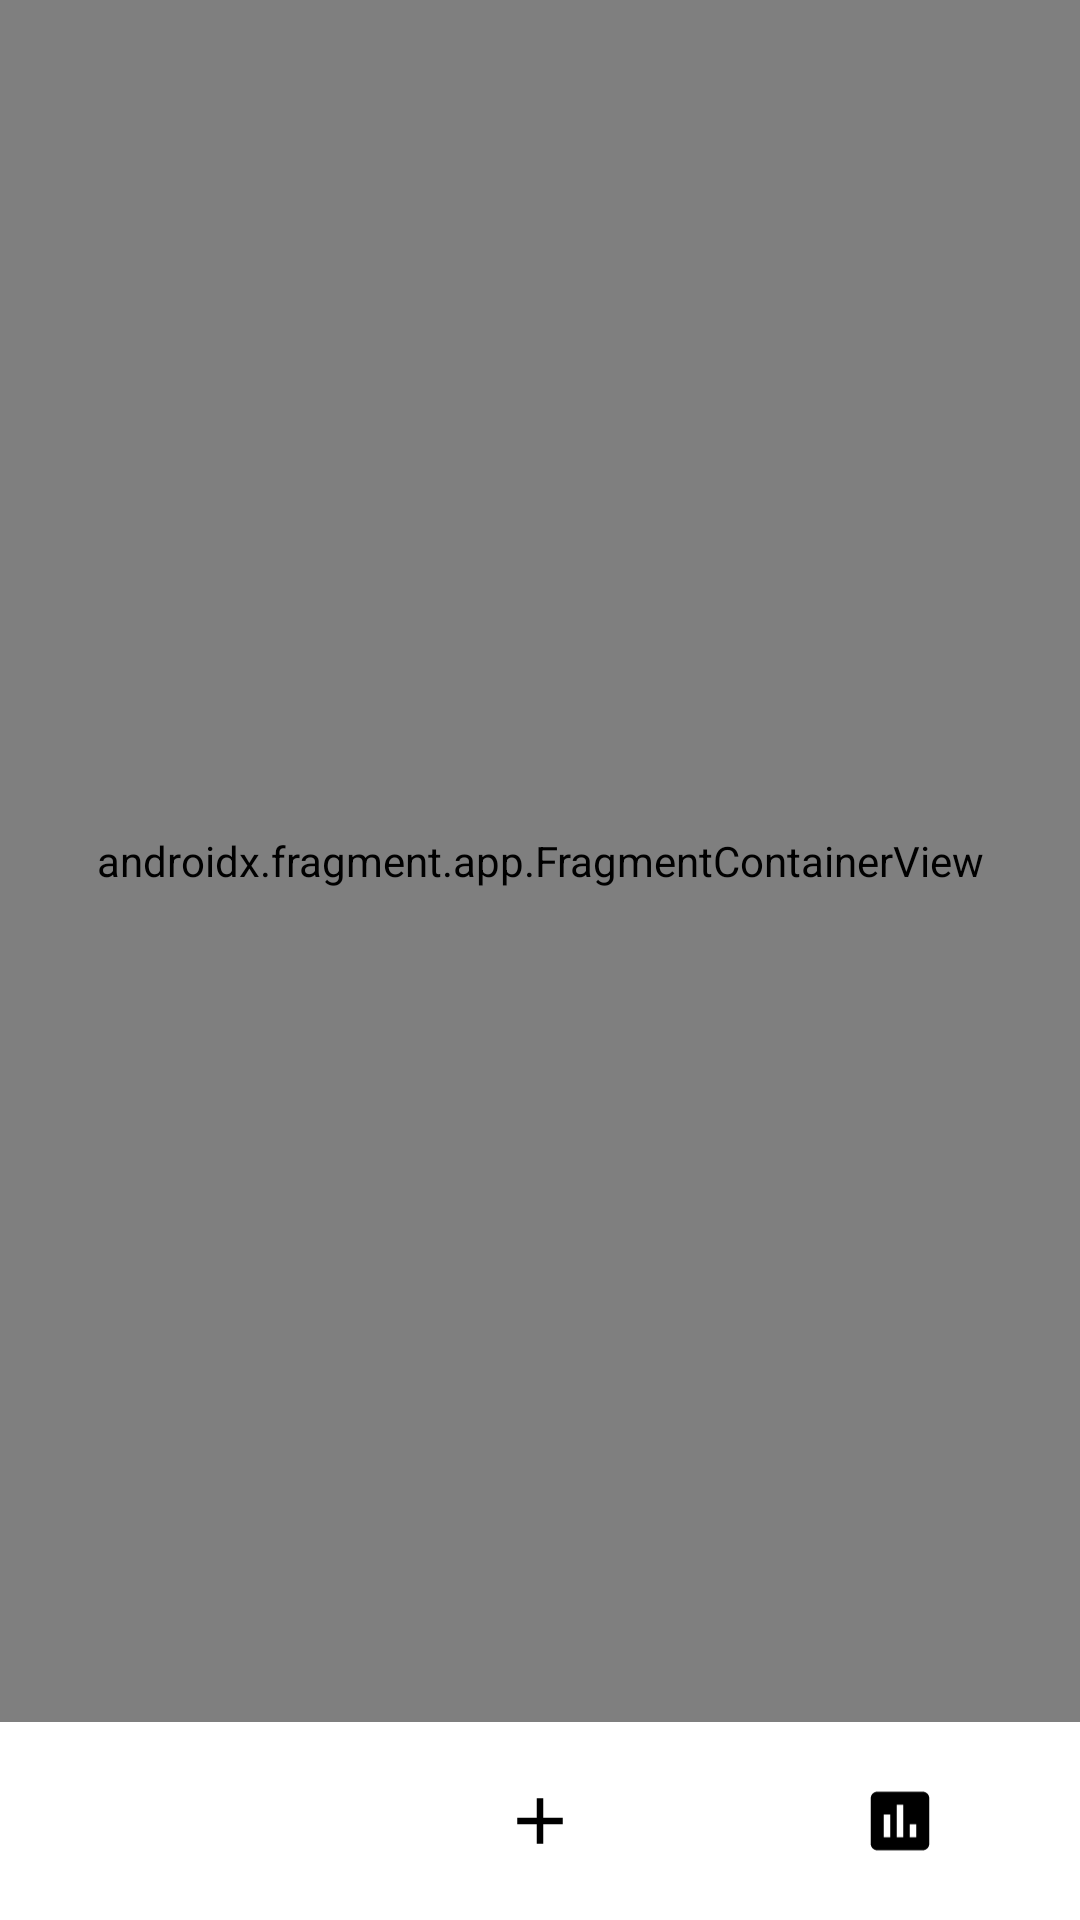

Produce the Android XML layout that renders to this screen, including the resource entries it uses.
<!-- AndroidManifest.xml: application theme Theme.Taskito -->
<!-- res/layout/activity_main.xml -->
<?xml version="1.0" encoding="utf-8"?>
<androidx.constraintlayout.widget.ConstraintLayout xmlns:android="http://schemas.android.com/apk/res/android"
    xmlns:app="http://schemas.android.com/apk/res-auto"
    xmlns:tools="http://schemas.android.com/tools"
    android:id="@+id/main"
    android:layout_width="match_parent"
    android:layout_height="match_parent"
    tools:context=".view.MainActivity">

    <androidx.fragment.app.FragmentContainerView
        android:id="@+id/nav_host_fragment_container"
        android:name="androidx.navigation.fragment.NavHostFragment"
        android:layout_width="match_parent"
        android:layout_height="0dp"
        app:defaultNavHost="true"
        app:layout_constraintBottom_toTopOf="@id/linearLayout"
        app:layout_constraintEnd_toEndOf="parent"
        app:layout_constraintStart_toStartOf="parent"
        app:layout_constraintTop_toTopOf="parent"
        app:navGraph="@navigation/nav_graph" />

    <LinearLayout
        android:id="@+id/linearLayout"
        android:layout_width="match_parent"
        android:layout_height="66dp"
        app:layout_constraintBottom_toBottomOf="parent"
        app:layout_constraintEnd_toEndOf="parent"
        app:layout_constraintStart_toStartOf="parent">

        <com.google.android.material.bottomnavigation.BottomNavigationView
            android:id="@+id/bottom_navigation"
            android:layout_width="match_parent"
            android:layout_height="match_parent"
            app:backgroundTint="@color/white"
            app:itemIconSize="26dp"
            app:itemRippleColor="@color/black"
            app:labelVisibilityMode="unlabeled"
            app:itemIconTint="@color/black"
            app:menu="@menu/bottom_navigation_menu" />

    </LinearLayout>




</androidx.constraintlayout.widget.ConstraintLayout>
<!-- resources referenced by this layout -->
<resources>
  <color name="black">#FF000000</color>
  <color name="white">#FFFFFFFF</color>
  <style name="Theme.Taskito" parent="Base.Theme.Taskito" />
  <style name="Base.Theme.Taskito" parent="Theme.Material3.DayNight.NoActionBar">
          
          <item name="colorPrimary">@color/black</item>
          <item name="colorSecondary">@color/white</item>
          <item name="android:windowLightStatusBar">true</item>
      </style>
</resources>
